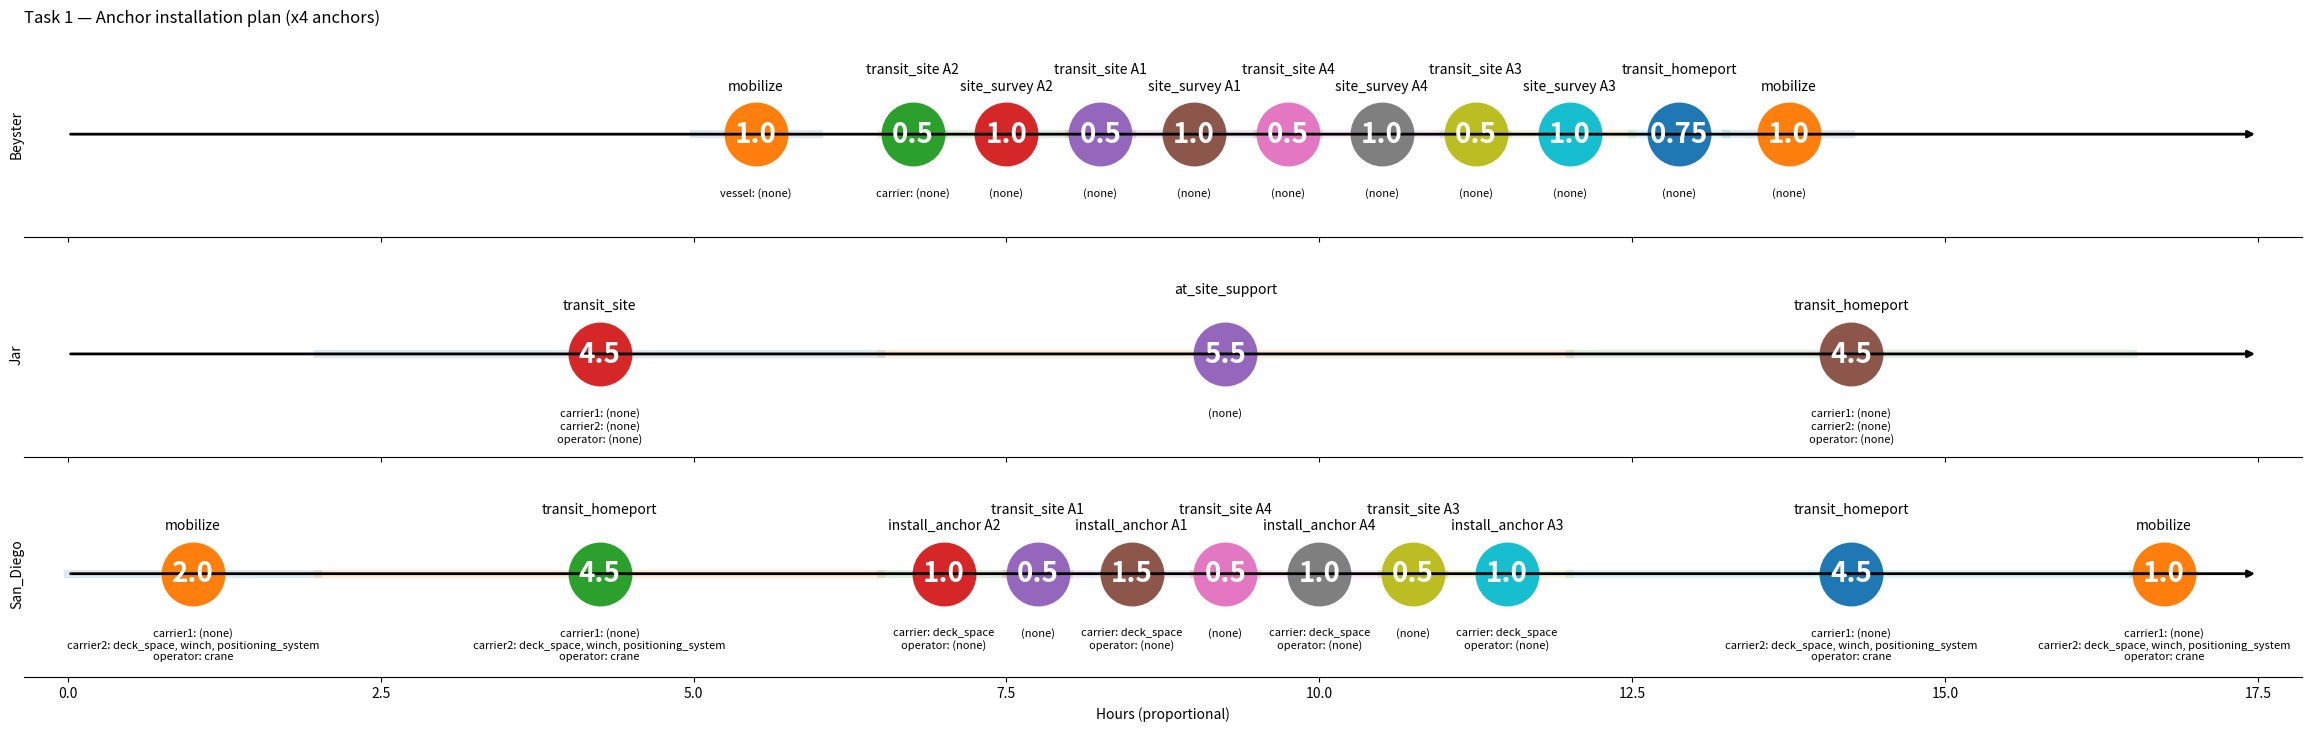

Write the Python code that produced this figure.

import math
from dataclasses import dataclass
from typing import List, Optional, Dict, Any, Union, Tuple
import matplotlib.pyplot as plt

# ===============================
# Data structures
# ===============================
@dataclass
class Bubble:
    action: str                      # action name (matches YAML if desired)
    duration_hr: float               # used to space bubbles proportionally along the row
    label_time: Union[str, float]    # text inside the bubble (e.g., 0.0, 0.1, 'A1')
    capabilities: Union[List[str], Dict[str, List[str]]]  # shown below bubble; list or dict-by-role
    period: Optional[Tuple[float, float]] = None  # (start_time, end_time)

@dataclass
class VesselTimeline:
    vessel: str
    bubbles: List[Bubble]

@dataclass
class Task:
    name: str
    vessels: List[VesselTimeline]

# ===============================
# Helper: format capabilities nicely (supports roles or flat list)
# ===============================

def _capabilities_to_text(capabilities: Union[List[str], Dict[str, List[str]]]) -> str:
    if isinstance(capabilities, dict):
        parts = []
        for role, caps in capabilities.items():
            if not caps:
                parts.append(f'{role}: (none)')
            else:
                parts.append(f"{role}: " + ', '.join(caps))
        return '\n'.join(parts)
    if isinstance(capabilities, list):
        return ', '.join(capabilities) if capabilities else '(none)'
    return str(capabilities)

# ===============================
# Core plotters
# ===============================

def _accumulate_starts(durations: List[float]) -> List[float]:
    starts = [0.0]
    for d in durations[:-1]:
        starts.append(starts[-1] + d)
    return starts

def plot_task(task: Task, outpath: Optional[str] = None, dpi: int = 200,
              show_title: bool = True) -> None:
    """
    Render a Gantt-like chart for a single Task with one timeline per vessel.
    • Vessel name on the left (vertical label)
    • Bubble per action: title above, time inside, capabilities below
    • Horizontal spacing ∝ duration_hr
    """
    # Determine a common total time window across vessels (max of sums)
    row_totals = [sum(b.duration_hr for b in v.bubbles) for v in task.vessels]
    total = max(row_totals) if row_totals else 0.0

    # Figure size heuristics
    nrows = max(1, len(task.vessels))
    est_bubbles = sum(len(v.bubbles) for v in task.vessels)
    fig_h = max(3.0, 2.4*nrows)
    fig_w = max(10.0, 0.5*est_bubbles + 0.6*total)

    fig, axes = plt.subplots(nrows=nrows, ncols=1, figsize=(fig_w, fig_h), sharex=True, layout='constrained')
    if nrows == 1:
        axes = [axes]

    for ax, vessel in zip(axes, task.vessels):
        starts = []
        durations = []
        current_time = 0.0
        for b in vessel.bubbles:
            if b.period:
                starts.append(b.period[0])
                durations.append(b.period[1] - b.period[0])
            else:
                starts.append(current_time)
                durations.append(b.duration_hr)
                current_time += b.duration_hr
        y = 0.5

        # Timeline baseline with arrow
        ax.annotate('', xy=(total, y), xytext=(0, y), arrowprops=dict(arrowstyle='-|>', lw=2))

        # Light bars to hint segment spans
        for s, d in zip(starts, durations):
            ax.plot([s, s + d], [y, y], lw=6, alpha=0.15)

        # Bubbles
        for i, (s, d, b) in enumerate(zip(starts, durations, vessel.bubbles)):
            x = s + d/2
            # bubble marker
            ax.plot(x, y, 'o', ms=45)
            # time INSIDE bubble (overlayed text)
            ax.text(x, y, f'{b.label_time}', ha='center', va='center', fontsize=20, color='white', weight='bold')
            # title ABOVE bubble
            title_offset = 0.28 if i % 2 else 0.20
            ax.text(x, y + title_offset, b.action, ha='center', va='bottom', fontsize=10)
            # capabilities BELOW bubble
            caps_txt = _capabilities_to_text(b.capabilities)
            ax.text(x, y - 0.26, caps_txt, ha='center', va='top', fontsize=8, wrap=True)

        # Vessel label on the left, vertical
        ax.text(-0.02*total if total > 0 else -1, y, vessel.vessel, ha='right', va='center', rotation=90, fontsize=10)

        # Cosmetics
        ax.set_ylim(0, 1)
        ax.set_yticks([])
        for spine in ['top', 'right', 'left']:
            ax.spines[spine].set_visible(False)

    axes[-1].set_xlim(-0.02*total, total*1.02 if total > 0 else 1)
    axes[-1].set_xlabel('Hours (proportional)')
    if show_title:
        axes[0].set_title(task.name, loc='left', fontsize=12)

    if outpath:
        plt.savefig(outpath, dpi=dpi, bbox_inches='tight')
    plt.show()
    
# ========= Adapters from Scenario → chart =========

def _vessel_name_from_assigned(action) -> str:
    """Pick a vessel label from the roles you assigned in evaluateAssets."""
    aa = getattr(action, 'assigned_assets', {}) or {}
    # order of preference (tweak if your roles differ)
    for key in ('vessel', 'carrier', 'operator'):
        v = aa.get(key)
        if v is not None:
            return getattr(v, 'name', str(v))
    # fallback: unknown bucket
    return 'unknown'

def _caps_from_type_spec(action) -> dict:
    """Turn the action type's roles spec into a {role: [caps]} dict for display."""
    spec = getattr(action, 'type_spec', {}) or {}
    roles = spec.get('roles') or {}
    # be defensive: ensure it's a dict[str, list[str]]
    if not isinstance(roles, dict):
        return {'roles': []}
    clean = {}
    for r, caps in roles.items():
        clean[r] = list(caps or [])
    return clean

def _label_for(action) -> str:
    """Label inside the bubble. You can change to action.type or object name etc."""
    # show duration with one decimal if present; else use the action's short name
    dur = getattr(action, 'duration', None)
    if isinstance(dur, (int, float)) and dur >= 0:
        return f"{dur:.1f}"
    return action.name

def scenario_to_chart_task(sc, start_times: dict[str, float], title: str):
    """
    Convert Scenario actions + a start-time map into a calwave_chart.Task for plotting.
      - start_times: {action_name: t0} from your scheduler
      - action.duration must be set (via evaluateAssets or by you)
    """
    # 1) bucket actions by vessel label
    buckets: dict[str, list[Bubble]] = {}

    for a in sc.actions.values():
        # period
        t0 = start_times.get(a.name, None)
        dur = float(getattr(a, 'duration', 0.0) or 0.0)
        period = None
        if t0 is not None:
            period = (float(t0), float(t0) + dur)

        bubble = Bubble(
            action=a.name,
            duration_hr=dur,
            label_time=_label_for(a),
            capabilities=_caps_from_type_spec(a),  # roles/caps from the type spec
            period=period
        )
        vessel_label = _vessel_name_from_assigned(a)
        buckets.setdefault(vessel_label, []).append(bubble)

    # 2) sort bubbles per vessel by start time (or keep input order if no schedule)
    vessels = []
    for vname, bubbles in buckets.items():
        bubbles_sorted = sorted(
            bubbles,
            key=lambda b: (9999.0 if b.period is None else b.period[0])
        )
        vessels.append(VesselTimeline(vessel=vname, bubbles=bubbles_sorted))

    # 3) stable vessel ordering: San Diego, Jag, Beyster, then others
    order_hint = {'San_Diego': 0, 'San Diego': 0, 'Jag': 1, 'Beyster': 2}
    vessels.sort(key=lambda vt: order_hint.get(vt.vessel, 10))

    return Task(name=title, vessels=vessels)
       
# Optional convenience: do everything after scheduling
def stage_and_plot(sc, start_times: dict[str, float], title: str, outpath: str | None = None, dpi: int = 200):
    t = scenario_to_chart_task(sc, start_times, title)
    plot_task(t, outpath=outpath, dpi=dpi, show_title=True)


if __name__ == '__main__':
    # Support vessel monitors 4 anchors
    Support = VesselTimeline(
    vessel='Beyster',
    bubbles=[
    Bubble(action='mobilize', duration_hr=1.0, label_time='1.0', 
           capabilities={'vessel': []},
           period=(5.0, 6.0)),
    Bubble(action='transit_site A2', duration_hr=0.5, label_time='0.5',
           capabilities={'carrier': []},
           period=(6.5, 7.0)),
    # Monitor each anchor install (x4)
    Bubble(action='site_survey A2', duration_hr=1.0, label_time='1.0',
           capabilities=[], 
           period=(7.0, 8.0)),
    Bubble(action='transit_site A1', duration_hr=0.5, label_time='0.5',
           capabilities=[], 
           period=(8.0, 8.5)),
    Bubble(action='site_survey A1', duration_hr=1.0, label_time='1.0',
           capabilities=[], 
           period=(8.5, 9.5)),
    Bubble(action='transit_site A4', duration_hr=0.5, label_time='0.5',
           capabilities=[], 
           period=(9.5, 10.0)),
    Bubble(action='site_survey A4', duration_hr=1.0, label_time='1.0',
           capabilities=[], 
           period=(10.0, 11.0)),
    Bubble(action='transit_site A3', duration_hr=0.5, label_time='0.5',
           capabilities=[], 
           period=(11.0, 11.5)),
    Bubble(action='site_survey A3', duration_hr=1.0, label_time='1.0',
           capabilities=[], 
           period=(11.5, 12.5)),
    Bubble(action='transit_homeport', duration_hr=0.75, label_time='0.75', 
           capabilities=[],
           period=(12.5, 13.25)),
    Bubble(action='mobilize', duration_hr=1.0, label_time='1.0', 
           capabilities=[],
           period=(13.25, 14.25)),
    ]
    )
      
    # Tug (Jar) stages/load moorings; lay/install handled by San_Diego per your note
    Tug = VesselTimeline(
    vessel='Jar',
    bubbles=[
    Bubble(action='transit_site', duration_hr=0.5, label_time='4.5', 
           capabilities={'carrier1': [], 'carrier2': [], 'operator': []}, 
           period=(2.0, 6.5)),
    Bubble(action='at_site_support', duration_hr=5.5, label_time='5.5', 
           capabilities=[], period=(6.5, 12.0)),
    Bubble(action='transit_homeport', duration_hr=4.5, label_time='4.5', 
           capabilities={'carrier1': [], 'carrier2': [], 'operator': []}, 
           period=(12.0, 16.5)),
    ]
    )
    
    # Barge performs lay_mooring and install_anchor for 4 anchors
    Barge = VesselTimeline(
    vessel='San_Diego',
    bubbles=[
    Bubble(action='mobilize', duration_hr=2.0, label_time='2.0', 
           capabilities={'carrier1': [], 'carrier2': ['deck_space', 'winch', 'positioning_system'], 'operator': ['crane']},
           period =(0.0, 2.0)),
    # Anchor 2
    Bubble(action='transit_homeport', duration_hr=4.5, label_time='4.5', 
           capabilities={'carrier1': [], 'carrier2': ['deck_space', 'winch', 'positioning_system'], 'operator': ['crane']},
           period =(2.0, 6.5)),
    Bubble(action='install_anchor A2', duration_hr=1.0, label_time='1.0',
           capabilities={'carrier': ['deck_space'], 'operator': []},
           period=(6.5, 7.5)),
    # Anchor 1
    Bubble(action='transit_site A1', duration_hr=0.5, label_time='0.5',
           capabilities=[], 
           period=(7.5, 8.0)),
    Bubble(action='install_anchor A1', duration_hr=1.0, label_time='1.5',
           capabilities={'carrier': ['deck_space'], 'operator': []},
           period=(8.0, 9.0)),
    # Anchor 4
    Bubble(action='transit_site A4', duration_hr=0.5, label_time='0.5',
           capabilities=[], 
           period=(9.0, 9.5)),
    Bubble(action='install_anchor A4', duration_hr=1.0, label_time='1.0',
           capabilities={'carrier': ['deck_space'], 'operator': []},
           period=(9.5, 10.5)),
    # Anchor 3
    Bubble(action='transit_site A3', duration_hr=0.5, label_time='0.5',
           capabilities=[], 
           period=(10.5, 11.0)),
    Bubble(action='install_anchor A3', duration_hr=1.0, label_time='1.0',
           capabilities={'carrier': ['deck_space'], 'operator': []},
           period=(11.0, 12.0)),
    Bubble(action='transit_homeport', duration_hr=4.5, label_time='4.5', 
           capabilities={'carrier1': [], 'carrier2': ['deck_space', 'winch', 'positioning_system'], 'operator': ['crane']},
           period =(12.0, 16.5)),
    Bubble(action='mobilize', duration_hr=1.0, label_time='1.0', 
           capabilities={'carrier1': [], 'carrier2': ['deck_space', 'winch', 'positioning_system'], 'operator': ['crane']},
           period =(16.5, 17.0)),
    ]
    )
     
    t = Task(name='Task 1 — Anchor installation plan (x4 anchors)', vessels=[Support, Tug, Barge])
    plot_task(t, outpath=None)